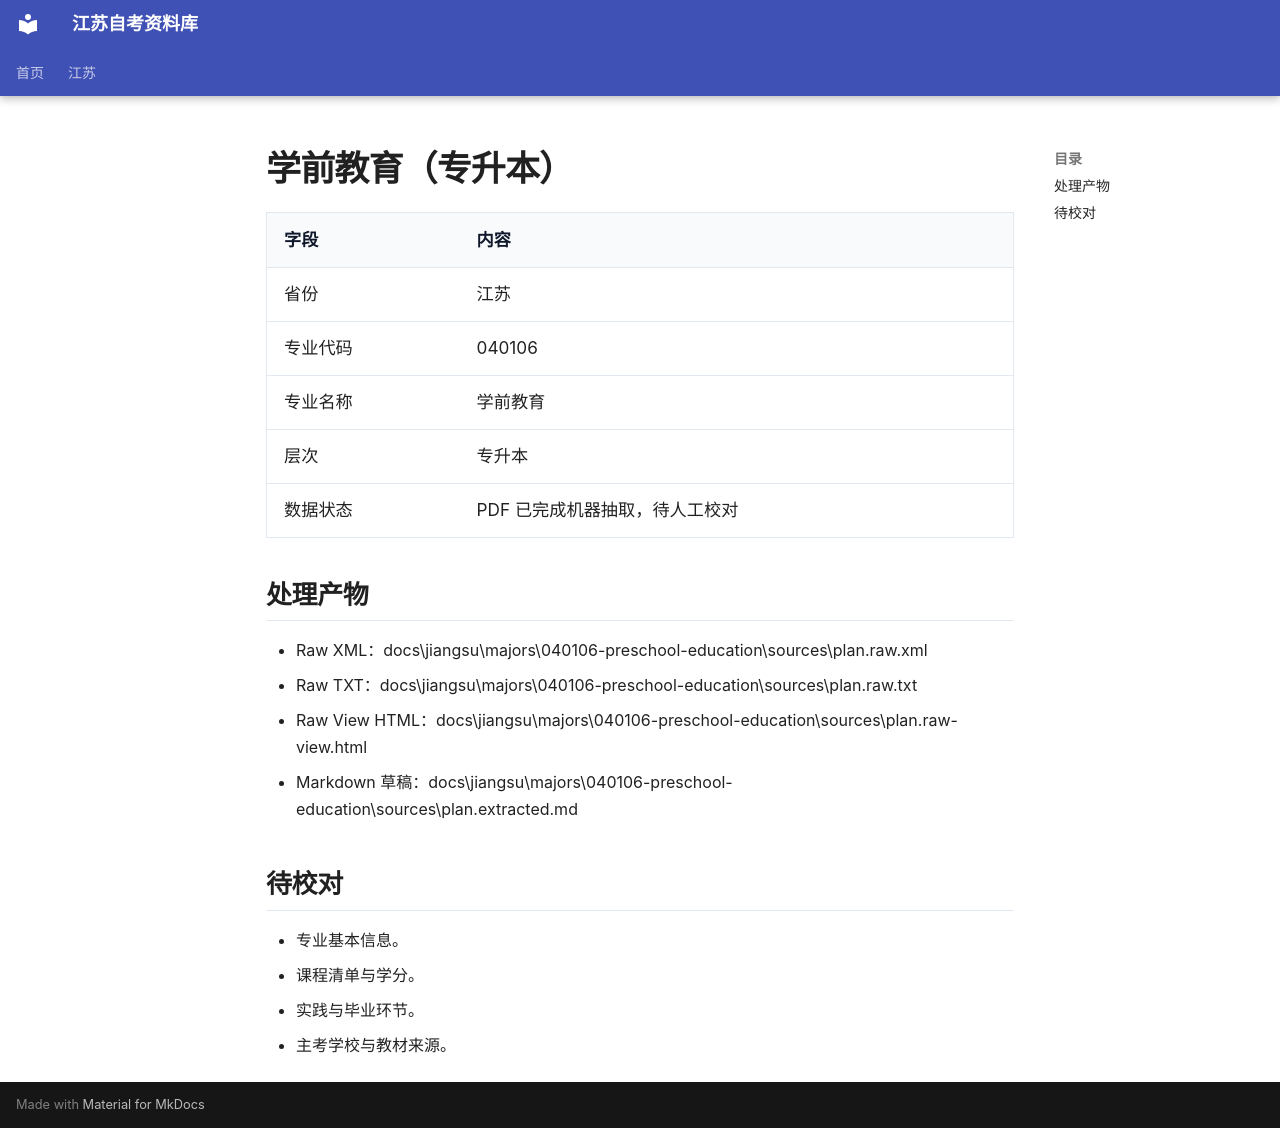

repository: SuperCatQR/jiangsu-zikao-aio · page: jiangsu/majors/040106-preschool-education/index.html · generator: mkdocs

# 学前教育（专升本）

| 字段 | 内容 |
| --- | --- |
| 省份 | 江苏 |
| 专业代码 | 040106 |
| 专业名称 | 学前教育 |
| 层次 | 专升本 |
| 数据状态 | PDF 已完成机器抽取，待人工校对 |

## 处理产物

- Raw XML：docs\jiangsu\majors\040106-preschool-education\sources\plan.raw.xml
- Raw TXT：docs\jiangsu\majors\040106-preschool-education\sources\plan.raw.txt
- Raw View HTML：docs\jiangsu\majors\040106-preschool-education\sources\plan.raw-view.html
- Markdown 草稿：docs\jiangsu\majors\040106-preschool-education\sources\plan.extracted.md

## 待校对

- 专业基本信息。
- 课程清单与学分。
- 实践与毕业环节。
- 主考学校与教材来源。
